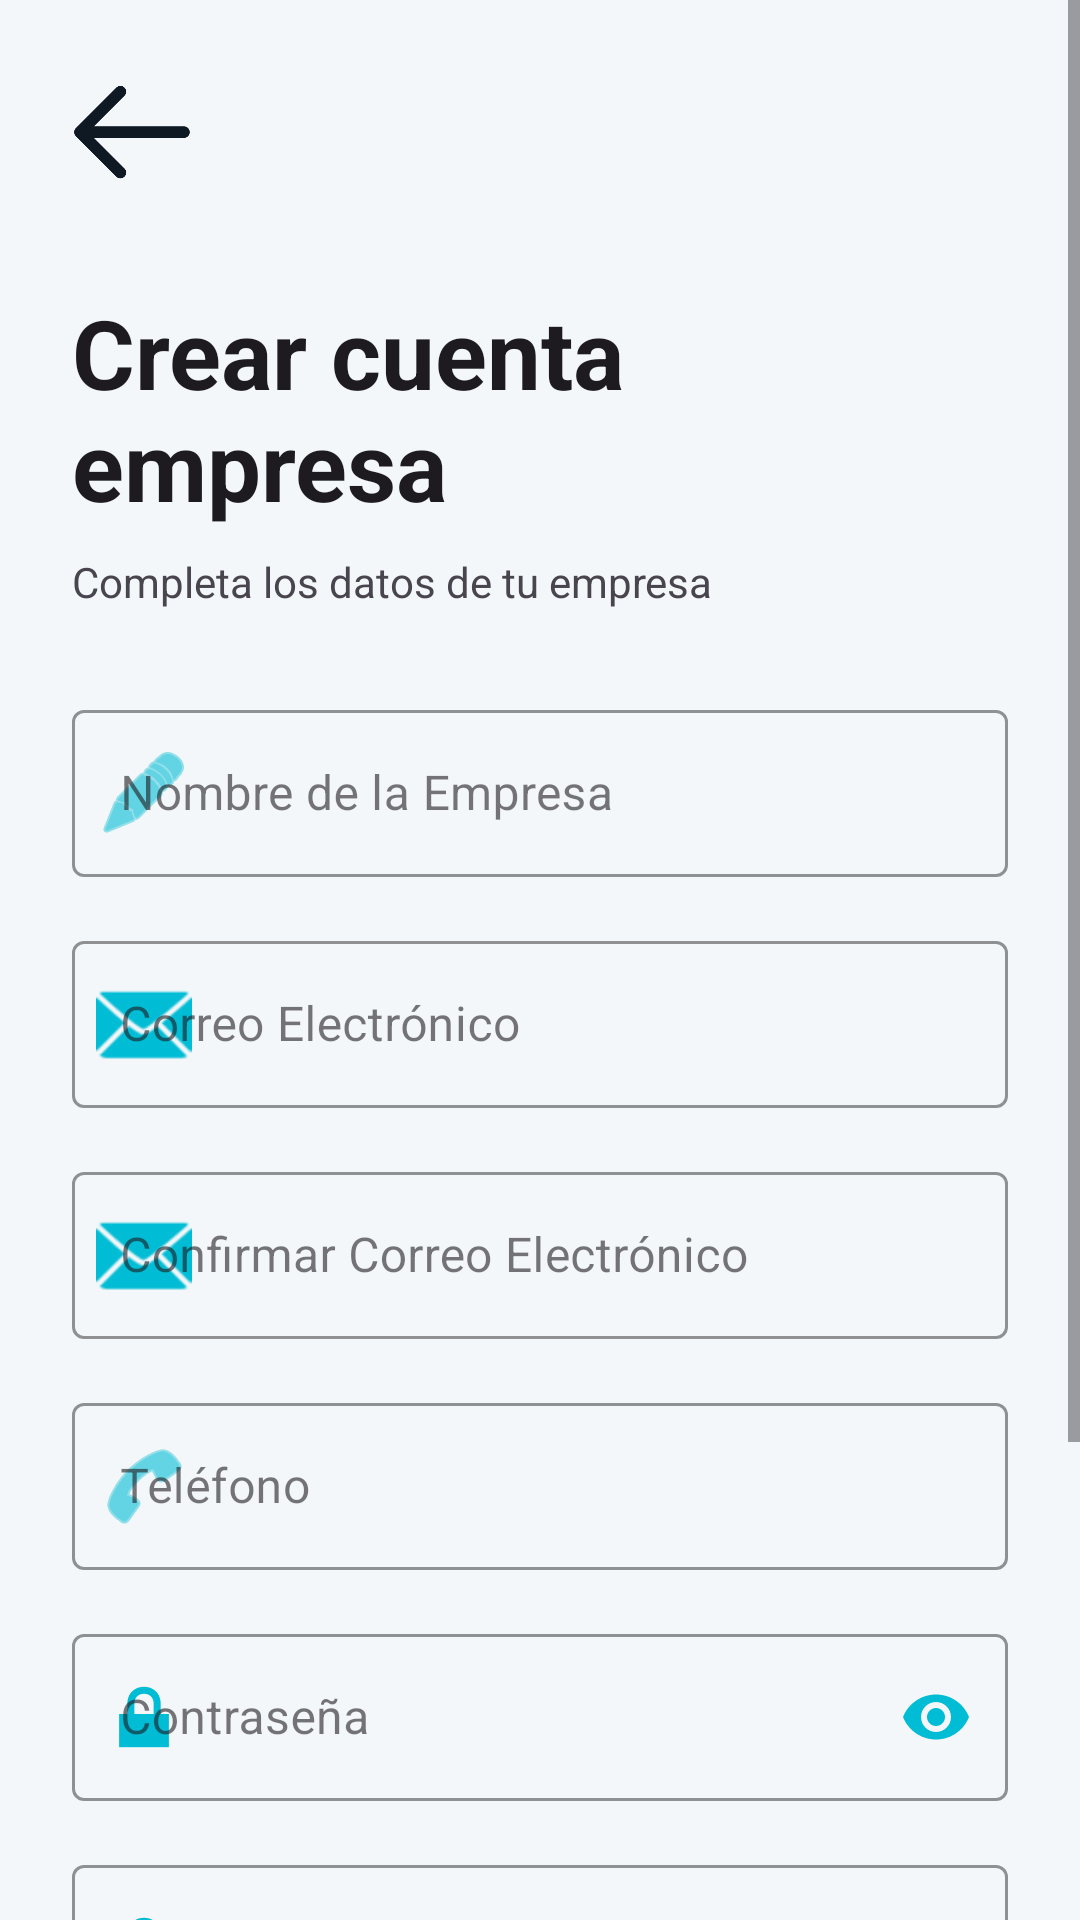

Produce the Android XML layout that renders to this screen, including the resource entries it uses.
<!-- AndroidManifest.xml: application theme Theme.SoLinX -->
<!-- res/layout/activity_empresa_crear.xml -->
<?xml version="1.0" encoding="utf-8"?>
<ScrollView
    xmlns:android="http://schemas.android.com/apk/res/android"
    xmlns:app="http://schemas.android.com/apk/res-auto"
    xmlns:tools="http://schemas.android.com/tools"
    android:layout_width="match_parent"
    android:layout_height="match_parent"
    android:background="?android:attr/windowBackground"
    android:fillViewport="true"
    android:fitsSystemWindows="true"
    tools:context=".EmpresaCrear">

    <LinearLayout
        android:layout_width="match_parent"
        android:layout_height="wrap_content"
        android:orientation="vertical"
        android:paddingHorizontal="24dp"
        android:paddingTop="24dp"
        android:paddingBottom="40dp">

        
        <ImageButton
            android:id="@+id/btnRegresarFlecha"
            android:layout_width="40dp"
            android:layout_height="40dp"
            android:src="@drawable/flechaizq"
            android:background="@android:color/transparent"
            android:scaleType="fitCenter"
            android:layout_gravity="start"
            android:contentDescription="Regresar"
            app:tint="@color/flecha_color"/>

        <View android:layout_width="match_parent" android:layout_height="32dp" />

        
        <TextView
            android:id="@+id/tv_title_register"
            android:layout_width="match_parent"
            android:layout_height="wrap_content"
            android:text="Crear cuenta empresa"
            android:textSize="32sp"
            android:textStyle="bold"
            android:textColor="?attr/colorOnBackground"
            android:layout_marginBottom="8dp"/>

        <TextView
            android:layout_width="match_parent"
            android:layout_height="wrap_content"
            android:text="Completa los datos de tu empresa"
            android:textSize="14sp"
            android:textColor="?android:attr/textColorSecondary"
            android:layout_marginBottom="28dp"/>

        
        <com.google.android.material.textfield.TextInputLayout
            android:id="@+id/til_nombre_empresa"
            android:layout_width="match_parent"
            android:layout_height="wrap_content"
            android:layout_marginBottom="16dp"
            style="@style/Widget.MaterialComponents.TextInputLayout.OutlinedBox"
            app:boxStrokeColor="@color/input_stroke_secondary"
            app:boxStrokeWidth="1dp"
            app:boxStrokeWidthFocused="2dp"
            app:hintTextColor="?attr/colorSecondary"
            app:startIconDrawable="@android:drawable/ic_menu_edit"
            app:startIconTint="?attr/colorSecondary">
            <com.google.android.material.textfield.TextInputEditText
                android:id="@+id/et_nombre_empresa"
                android:layout_width="match_parent"
                android:layout_height="wrap_content"
                android:hint="Nombre de la Empresa"
                android:inputType="textCapWords"
                android:textColor="?attr/colorOnSurface"
                android:textSize="16sp"/>
        </com.google.android.material.textfield.TextInputLayout>

        
        <com.google.android.material.textfield.TextInputLayout
            android:id="@+id/til_email_empresa"
            android:layout_width="match_parent"
            android:layout_height="wrap_content"
            android:layout_marginBottom="16dp"
            style="@style/Widget.MaterialComponents.TextInputLayout.OutlinedBox"
            app:boxStrokeColor="@color/input_stroke_secondary"
            app:boxStrokeWidth="1dp"
            app:boxStrokeWidthFocused="2dp"
            app:hintTextColor="?attr/colorSecondary"
            app:startIconDrawable="@android:drawable/ic_dialog_email"
            app:startIconTint="?attr/colorSecondary">
            <com.google.android.material.textfield.TextInputEditText
                android:id="@+id/et_email_empresa"
                android:layout_width="match_parent"
                android:layout_height="wrap_content"
                android:hint="Correo Electrónico"
                android:inputType="textEmailAddress"
                android:textColor="?attr/colorOnSurface"
                android:textSize="16sp"/>
        </com.google.android.material.textfield.TextInputLayout>

        
        <com.google.android.material.textfield.TextInputLayout
            android:id="@+id/til_confirm_email"
            android:layout_width="match_parent"
            android:layout_height="wrap_content"
            android:layout_marginBottom="16dp"
            style="@style/Widget.MaterialComponents.TextInputLayout.OutlinedBox"
            app:boxStrokeColor="@color/input_stroke_secondary"
            app:boxStrokeWidth="1dp"
            app:boxStrokeWidthFocused="2dp"
            app:hintTextColor="?attr/colorSecondary"
            app:startIconDrawable="@android:drawable/ic_dialog_email"
            app:startIconTint="?attr/colorSecondary">
            <com.google.android.material.textfield.TextInputEditText
                android:id="@+id/et_confirm_email"
                android:layout_width="match_parent"
                android:layout_height="wrap_content"
                android:hint="Confirmar Correo Electrónico"
                android:inputType="textEmailAddress"
                android:textColor="?attr/colorOnSurface"
                android:textSize="16sp"/>
        </com.google.android.material.textfield.TextInputLayout>

        
        <com.google.android.material.textfield.TextInputLayout
            android:id="@+id/til_telefono"
            android:layout_width="match_parent"
            android:layout_height="wrap_content"
            android:layout_marginBottom="16dp"
            style="@style/Widget.MaterialComponents.TextInputLayout.OutlinedBox"
            app:boxStrokeColor="@color/input_stroke_secondary"
            app:boxStrokeWidth="1dp"
            app:boxStrokeWidthFocused="2dp"
            app:hintTextColor="?attr/colorSecondary"
            app:startIconDrawable="@android:drawable/ic_menu_call"
            app:startIconTint="?attr/colorSecondary">
            <com.google.android.material.textfield.TextInputEditText
                android:id="@+id/et_telefono"
                android:layout_width="match_parent"
                android:layout_height="wrap_content"
                android:hint="Teléfono"
                android:inputType="phone"
                android:maxLength="10"
                android:textColor="?attr/colorOnSurface"
                android:textSize="16sp"/>
        </com.google.android.material.textfield.TextInputLayout>

        
        <com.google.android.material.textfield.TextInputLayout
            android:id="@+id/til_password_register"
            android:layout_width="match_parent"
            android:layout_height="wrap_content"
            android:layout_marginBottom="16dp"
            style="@style/Widget.MaterialComponents.TextInputLayout.OutlinedBox"
            app:boxStrokeColor="@color/input_stroke_secondary"
            app:boxStrokeWidth="1dp"
            app:boxStrokeWidthFocused="2dp"
            app:hintTextColor="?attr/colorSecondary"
            app:passwordToggleEnabled="true"
            app:passwordToggleTint="?attr/colorSecondary"
            app:startIconDrawable="@android:drawable/ic_lock_lock"
            app:startIconTint="?attr/colorSecondary">
            <com.google.android.material.textfield.TextInputEditText
                android:id="@+id/et_password_register"
                android:layout_width="match_parent"
                android:layout_height="wrap_content"
                android:hint="Contraseña"
                android:inputType="textPassword"
                android:textColor="?attr/colorOnSurface"
                android:textSize="16sp"/>
        </com.google.android.material.textfield.TextInputLayout>

        
        <com.google.android.material.textfield.TextInputLayout
            android:id="@+id/til_confirm_password"
            android:layout_width="match_parent"
            android:layout_height="wrap_content"
            android:layout_marginBottom="28dp"
            style="@style/Widget.MaterialComponents.TextInputLayout.OutlinedBox"
            app:boxStrokeColor="@color/input_stroke_secondary"
            app:boxStrokeWidth="1dp"
            app:boxStrokeWidthFocused="2dp"
            app:hintTextColor="?attr/colorSecondary"
            app:passwordToggleEnabled="true"
            app:passwordToggleTint="?attr/colorSecondary"
            app:startIconDrawable="@android:drawable/ic_lock_lock"
            app:startIconTint="?attr/colorSecondary">
            <com.google.android.material.textfield.TextInputEditText
                android:id="@+id/et_confirm_password"
                android:layout_width="match_parent"
                android:layout_height="wrap_content"
                android:hint="Confirmar Contraseña"
                android:inputType="textPassword"
                android:textColor="?attr/colorOnSurface"
                android:textSize="16sp"/>
        </com.google.android.material.textfield.TextInputLayout>

        
        <LinearLayout
            android:id="@+id/layout_bottom_actions"
            android:layout_width="match_parent"
            android:layout_height="wrap_content"
            android:orientation="horizontal"
            android:gravity="center_vertical"
            android:layout_marginBottom="20dp">

            <ImageView
                android:id="@+id/logo_bottom_left"
                android:layout_width="52dp"
                android:layout_height="52dp"
                android:src="@drawable/solinx_logo"
                android:contentDescription="Logo pequeño"
                android:layout_marginEnd="16dp"/>

            <Button
                android:id="@+id/btn_register"
                android:layout_width="0dp"
                android:layout_height="wrap_content"
                android:layout_weight="1"
                android:text="Crear Cuenta"
                android:textColor="#FFFFFF"
                android:paddingVertical="14dp"
                android:textSize="16sp"
                android:textAllCaps="false"
                android:backgroundTint="?attr/colorPrimary"
                app:cornerRadius="10dp"
                style="@style/Widget.Material3.Button"/>
        </LinearLayout>

        
        <TextView
            android:id="@+id/tv_login_link"
            android:layout_width="wrap_content"
            android:layout_height="wrap_content"
            android:text="¿Ya tienes cuenta? Inicia sesión aquí."
            android:textColor="?attr/colorPrimary"
            android:padding="8dp"
            android:textSize="14sp"
            android:layout_gravity="center_horizontal"/>

    </LinearLayout>
</ScrollView>
<!-- resources referenced by this layout -->
<resources>
  <color name="flecha_color">#0f1923</color>
  <!-- drawable flechaizq: png bitmap (drawable, 3773 bytes) -->
  <!-- drawable solinx_logo: png bitmap (drawable, 56530 bytes) -->
  <style name="Theme.SoLinX" parent="Base.Theme.SoLinX" />
  <style name="Base.Theme.SoLinX" parent="Theme.Material3.DayNight.NoActionBar">
  
          <item name="colorPrimary">#1497B9</item>
          <item name="colorPrimaryVariant">#0D7A94</item>
          <item name="colorOnPrimary">@android:color/white</item>
  
          <item name="colorSecondary">#00BCD4</item>
          <item name="colorSecondaryVariant">#018786</item>
          <item name="colorOnSecondary">@android:color/black</item>
  
          <item name="android:statusBarColor">?attr/colorPrimaryVariant</item>
  
          <item name="android:windowBackground">@color/background_light</item>
  
      </style>
  <color name="background_light">#f4f7f9</color>
</resources>
